The GitHub repository kazamijimin/handseal contains a labelled image folder "handseal_dataset" with 4 categories: dragon, ram, snake, tiger. Examples follow, each with its label.

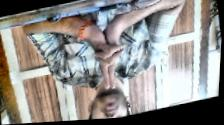
Label: tiger

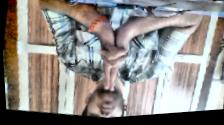
Label: tiger

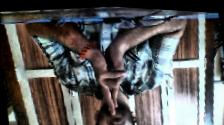
Label: ram

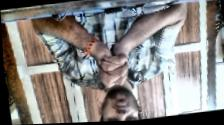
Label: snake

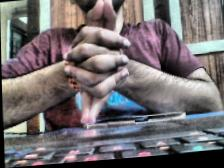
Label: dragon

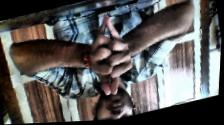
Label: dragon
